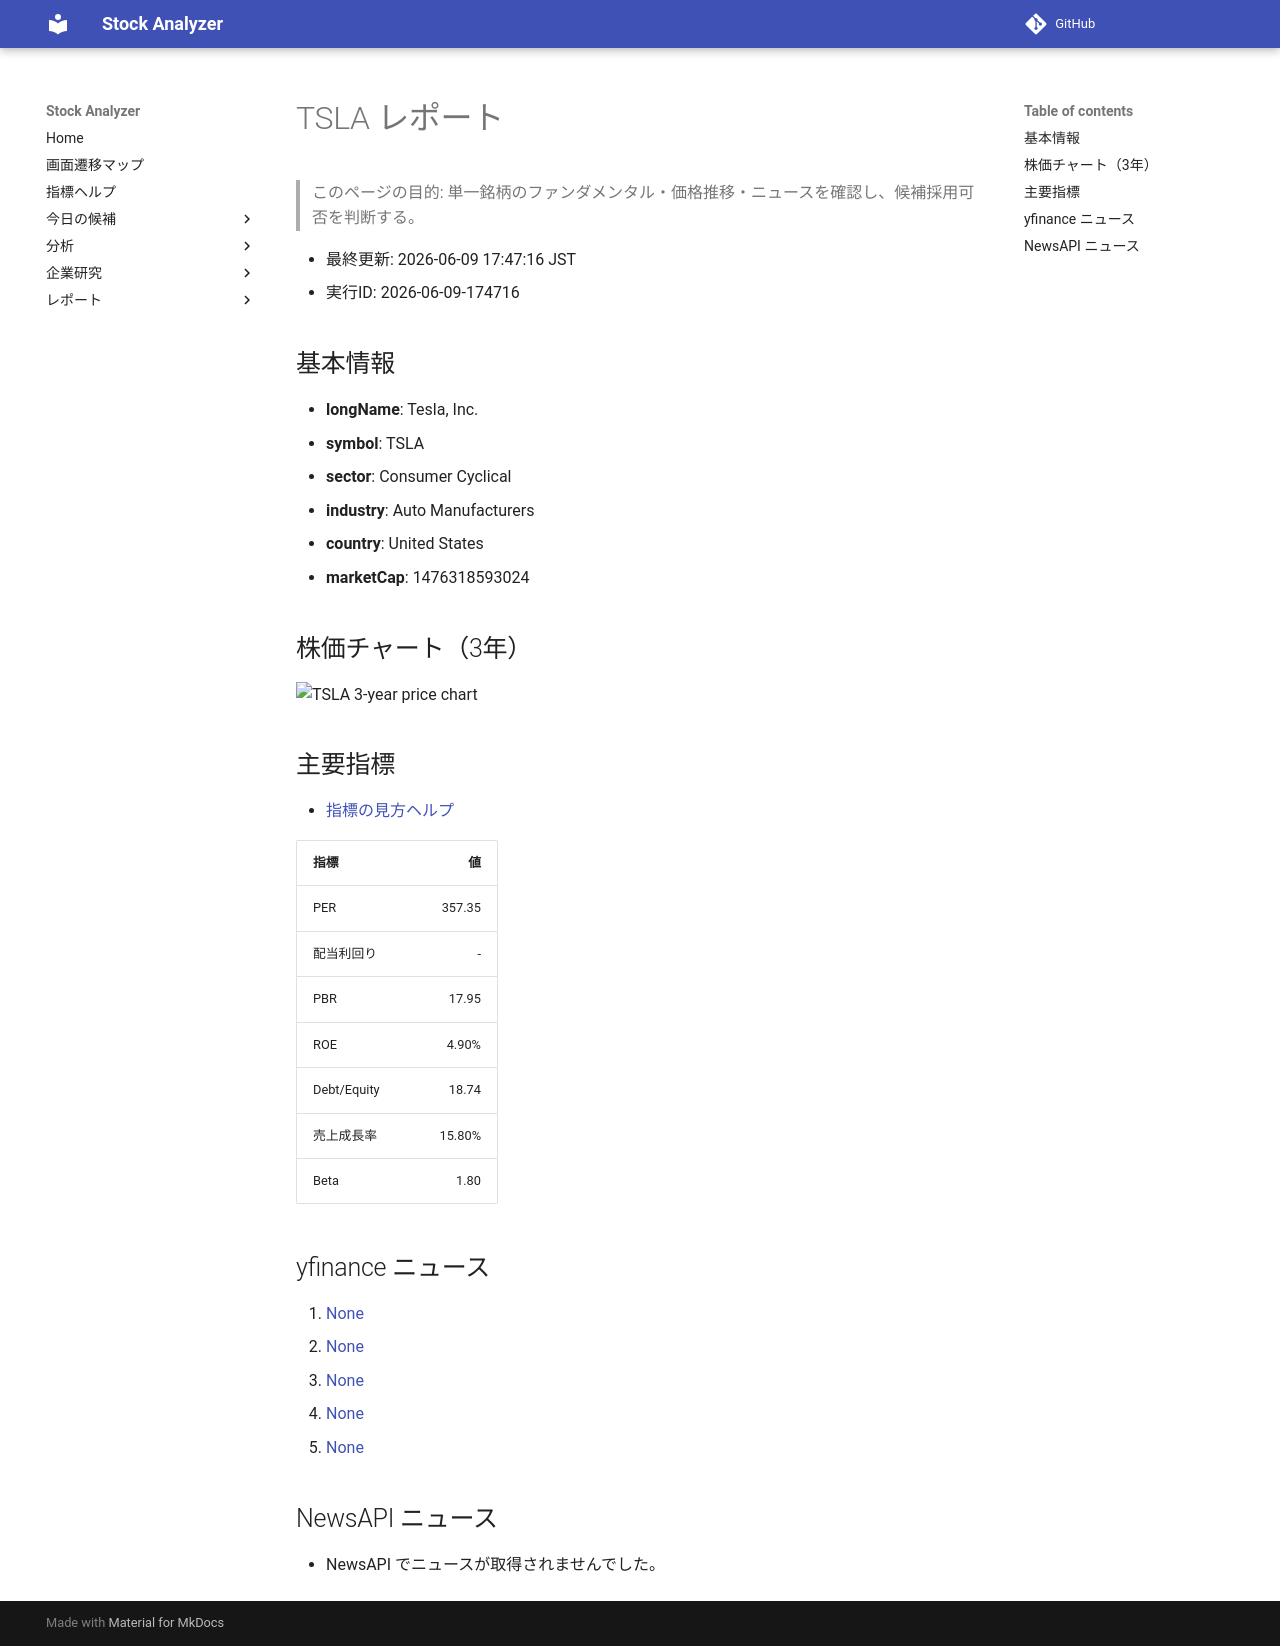

repository: Yumi-note/Making-APP · page: reports/2026-06-09/174716/TSLA/index.html · generator: mkdocs

# TSLA レポート

> このページの目的: 単一銘柄のファンダメンタル・価格推移・ニュースを確認し、候補採用可否を判断する。

- 最終更新: 2026-06-09 17:47:16 JST
- 実行ID: 2026-06-09-174716

## 基本情報

- **longName**: Tesla, Inc.
- **symbol**: TSLA
- **sector**: Consumer Cyclical
- **industry**: Auto Manufacturers
- **country**: United States
- **marketCap**: 1476318593024

## 株価チャート（3年）

![TSLA 3-year price chart](TSLA_3y.png)

## 主要指標

- [指標の見方ヘルプ](../../../../indicators.md)

| 指標 | 値 |
|---|---:|
| PER | 357.35 |
| 配当利回り | - |
| PBR | 17.95 |
| ROE | 4.90% |
| Debt/Equity | 18.74 |
| 売上成長率 | 15.80% |
| Beta | 1.80 |

## yfinance ニュース

1. [None](None)
2. [None](None)
3. [None](None)
4. [None](None)
5. [None](None)

## NewsAPI ニュース

- NewsAPI でニュースが取得されませんでした。
